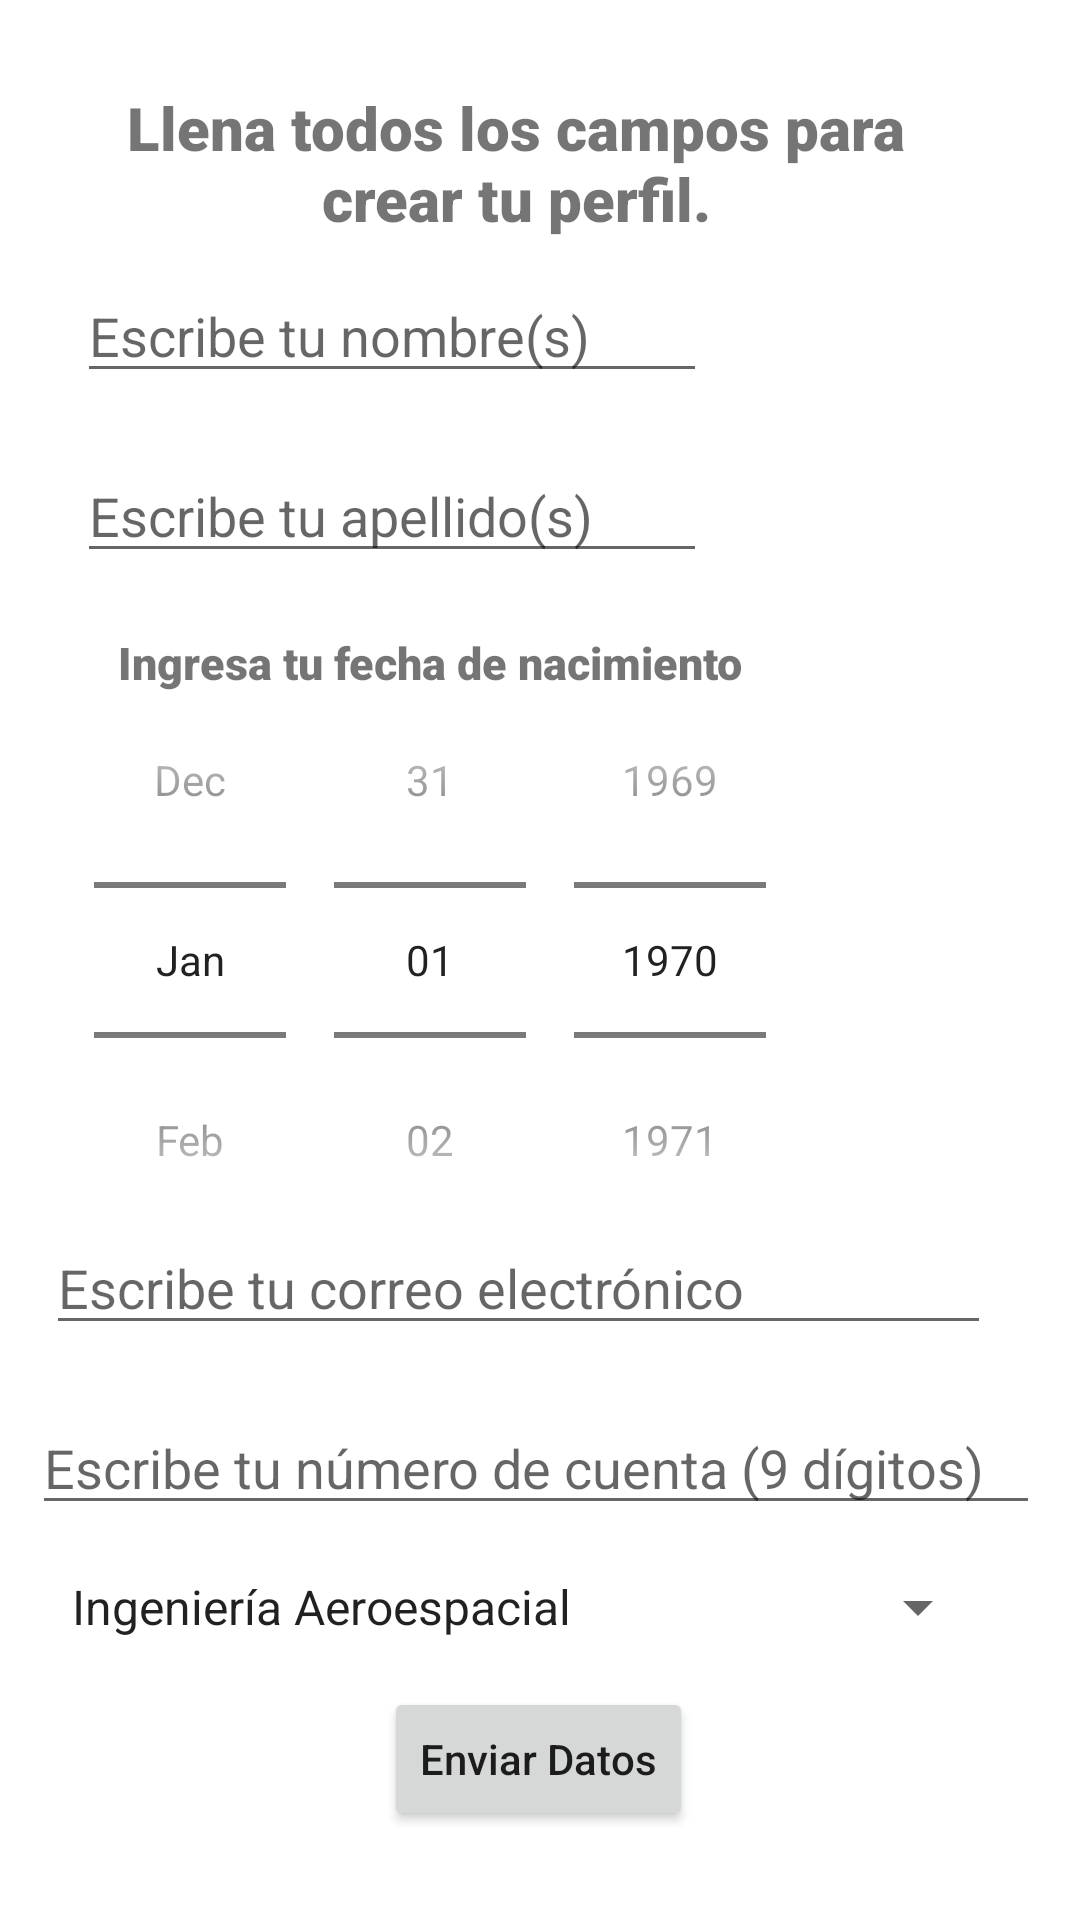

This screen was rendered from an Android layout file. Write that file and the resources it references.
<!-- AndroidManifest.xml: application theme Theme.ProfileCreator -->
<!-- res/layout/activity_main.xml -->
<?xml version="1.0" encoding="utf-8"?>
<layout xmlns:android="http://schemas.android.com/apk/res/android"
    xmlns:app="http://schemas.android.com/apk/res-auto"
    xmlns:tools="http://schemas.android.com/tools">



<androidx.constraintlayout.widget.ConstraintLayout
    android:layout_width="match_parent"
    android:layout_height="match_parent"
    tools:context=".MainActivity">


    <TextView
        android:id="@+id/instructions"
        android:layout_width="283dp"
        android:layout_height="60dp"
        android:fontFamily="sans-serif-black"
        android:text="@string/formInst"
        android:textAlignment="center"
        android:textSize="20sp"
        app:layout_constraintBottom_toBottomOf="parent"
        app:layout_constraintEnd_toEndOf="parent"
        app:layout_constraintHorizontal_bias="0.4"
        app:layout_constraintStart_toStartOf="parent"
        app:layout_constraintTop_toTopOf="parent"
        app:layout_constraintVertical_bias="0.05" />

    <EditText
        android:id="@+id/name"
        android:layout_width="wrap_content"
        android:layout_height="wrap_content"
        android:ems="10"
        android:hint="@string/nameHint"
        android:inputType="textPersonName"
        android:text=""
        app:layout_constraintBottom_toBottomOf="parent"
        app:layout_constraintEnd_toEndOf="parent"
        app:layout_constraintHorizontal_bias="0.17"
        app:layout_constraintStart_toStartOf="parent"
        app:layout_constraintTop_toTopOf="parent"
        app:layout_constraintVertical_bias="0.15" />

    <EditText
        android:id="@+id/lastName"
        android:layout_width="wrap_content"
        android:layout_height="wrap_content"
        android:ems="10"
        android:hint="@string/lastNameHint"
        android:inputType="textPersonName"
        android:text=""
        app:layout_constraintBottom_toBottomOf="parent"
        app:layout_constraintEnd_toEndOf="parent"
        app:layout_constraintHorizontal_bias="0.17"
        app:layout_constraintStart_toStartOf="parent"
        app:layout_constraintTop_toTopOf="parent"
        app:layout_constraintVertical_bias="0.25" />

    <TextView
        android:id="@+id/textView3"
        android:layout_width="wrap_content"
        android:layout_height="wrap_content"
        android:fontFamily="sans-serif-black"
        android:text="@string/dateInst"
        android:textSize="15sp"
        app:layout_constraintBottom_toBottomOf="parent"
        app:layout_constraintEnd_toEndOf="parent"
        app:layout_constraintHorizontal_bias="0.26"
        app:layout_constraintStart_toStartOf="parent"
        app:layout_constraintTop_toTopOf="parent"
        app:layout_constraintVertical_bias="0.34" />

    <DatePicker
        android:id="@+id/datePicker"
        android:layout_width="wrap_content"
        android:layout_height="wrap_content"
        android:calendarViewShown="false"
        android:datePickerMode="spinner"
        app:layout_constraintBottom_toBottomOf="parent"
        app:layout_constraintEnd_toEndOf="parent"
        app:layout_constraintHorizontal_bias="0.208"
        app:layout_constraintStart_toStartOf="parent"
        app:layout_constraintTop_toTopOf="parent"
        app:layout_constraintVertical_bias="0.5" />

    <EditText
        android:id="@+id/email"
        android:layout_width="wrap_content"
        android:layout_height="wrap_content"
        android:ems="15"
        android:hint="@string/emailHint"
        android:inputType="textEmailAddress"
        app:layout_constraintBottom_toBottomOf="parent"
        app:layout_constraintEnd_toEndOf="parent"
        app:layout_constraintHorizontal_bias="0.34"
        app:layout_constraintStart_toStartOf="parent"
        app:layout_constraintTop_toTopOf="parent"
        app:layout_constraintVertical_bias="0.68" />

    <EditText
        android:id="@+id/number"
        android:layout_width="wrap_content"
        android:layout_height="wrap_content"
        android:ems="16"
        android:hint="@string/numberHint"
        android:inputType="number"
        android:maxLength="9"
        app:layout_constraintBottom_toBottomOf="parent"
        app:layout_constraintEnd_toEndOf="parent"
        app:layout_constraintHorizontal_bias="0.447"
        app:layout_constraintStart_toStartOf="parent"
        app:layout_constraintTop_toTopOf="parent"
        app:layout_constraintVertical_bias="0.78" />

    <Spinner
        android:id="@+id/spinner"
        android:layout_width="wrap_content"
        android:layout_height="wrap_content"
        android:entries="@array/spinnerOpt"
        app:layout_constraintBottom_toBottomOf="parent"
        app:layout_constraintEnd_toEndOf="parent"
        app:layout_constraintHorizontal_bias="0.346"
        app:layout_constraintStart_toStartOf="parent"
        app:layout_constraintTop_toTopOf="parent"
        app:layout_constraintVertical_bias="0.85" />

    <Button
        android:id="@+id/button"
        android:layout_width="wrap_content"
        android:layout_height="wrap_content"
        android:text="@string/submit"
        android:textAllCaps="false"
        android:onClick="click"
        app:layout_constraintBottom_toBottomOf="parent"
        app:layout_constraintEnd_toEndOf="parent"
        app:layout_constraintHorizontal_bias="0.498"
        app:layout_constraintStart_toStartOf="parent"
        app:layout_constraintTop_toTopOf="parent"
        app:layout_constraintVertical_bias="0.95" />

</androidx.constraintlayout.widget.ConstraintLayout>
</layout>
<!-- resources referenced by this layout -->
<resources>
  <string-array name="spinnerOpt">
          <item>Ingeniería Aeroespacial</item>
          <item>Ingeniería Ambiental</item>
          <item>Ingeniería Civil</item>
          <item>Ingeniería en Computación</item>
          <item>Ingeniería Eléctrica Electrónica</item>
          <item>Ingeniería Geofísica</item>
          <item>Ingeniería Geológica</item>
          <item>Ingeniería Geomática</item>
          <item>Ingeniería Industrial</item>
          <item>Ingeniería Mecánica</item>
          <item>Ingeniería Mecatrónica</item>
          <item>Ingeniería de Minas y Metalurgia</item>
          <item>Ingeniería Petrolera</item>
          <item>Ingeniería en Telecomunicaciones</item>
          <item>Ingeniería en Sistemas Biomédicos</item>
      </string-array>
  <string name="dateInst">Ingresa tu fecha de nacimiento</string>
  <string name="emailHint">Escribe tu correo electrónico</string>
  <string name="formInst">Llena todos los campos para crear tu perfil.</string>
  <string name="lastNameHint">Escribe tu apellido(s)</string>
  <string name="nameHint">Escribe tu nombre(s)</string>
  <string name="numberHint">Escribe tu número de cuenta (9 dígitos)</string>
  <string name="submit">Enviar Datos</string>
  <style name="Theme.ProfileCreator" parent="Theme.MaterialComponents.DayNight.DarkActionBar">
          
          <item name="colorPrimary">@color/purple_500</item>
          <item name="colorPrimaryVariant">@color/purple_700</item>
          <item name="colorOnPrimary">@color/white</item>
          
          <item name="colorSecondary">@color/teal_200</item>
          <item name="colorSecondaryVariant">@color/teal_700</item>
          <item name="colorOnSecondary">@color/black</item>
          
          <item name="android:statusBarColor">?attr/colorPrimaryVariant</item>
          
      </style>
  <!-- not gathered from this repository: default colours our renderer supplied (Android Studio template values) -->
  <color name="purple_500">#FF6200EE</color>
  <color name="purple_700">#FF3700B3</color>
  <color name="teal_200">#FF03DAC5</color>
  <color name="teal_700">#FF018786</color>
  <color name="black">#FF000000</color>
  <color name="white">#FFFFFFFF</color>
</resources>
